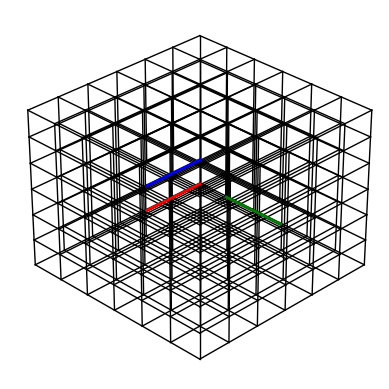

The script that saved this image:
import matplotlib.pyplot as plt
from mpl_toolkits.mplot3d import Axes3D

# 定义标准化边的函数，确保边的表示唯一
def normalize_edge(p1, p2):
    return tuple(sorted([p1, p2]))

# 获取路径上相邻立方体共面上的四条棱
def get_shared_face_edges(c1, c2):
    i1, j1, k1 = c1
    i2, j2, k2 = c2
    di, dj, dk = i2 - i1, j2 - j1, k2 - k1
    
    if abs(di) + abs(dj) + abs(dk) != 1:
        raise ValueError("立方体不相邻")
    
    if di == 1:
        x = i1 + 1
        edges = [
            normalize_edge((x, j1, k1), (x, j1+1, k1)),
            normalize_edge((x, j1, k1), (x, j1, k1+1)),
            normalize_edge((x, j1+1, k1), (x, j1+1, k1+1)),
            normalize_edge((x, j1, k1+1), (x, j1+1, k1+1)),
        ]
    elif di == -1:
        x = i1
        edges = [
            normalize_edge((x, j1, k1), (x, j1+1, k1)),
            normalize_edge((x, j1, k1), (x, j1, k1+1)),
            normalize_edge((x, j1+1, k1), (x, j1+1, k1+1)),
            normalize_edge((x, j1, k1+1), (x, j1+1, k1+1)),
        ]
    elif dj == 1:
        y = j1 + 1
        edges = [
            normalize_edge((i1, y, k1), (i1+1, y, k1)),
            normalize_edge((i1, y, k1), (i1, y, k1+1)),
            normalize_edge((i1+1, y, k1), (i1+1, y, k1+1)),
            normalize_edge((i1, y, k1+1), (i1+1, y, k1+1)),
        ]
    elif dj == -1:
        y = j1
        edges = [
            normalize_edge((i1, y, k1), (i1+1, y, k1)),
            normalize_edge((i1, y, k1), (i1, y, k1+1)),
            normalize_edge((i1+1, y, k1), (i1+1, y, k1+1)),
            normalize_edge((i1, y, k1+1), (i1+1, y, k1+1)),
        ]
    elif dk == 1:
        z = k1 + 1
        edges = [
            normalize_edge((i1, j1, z), (i1+1, j1, z)),
            normalize_edge((i1, j1, z), (i1, j1+1, z)),
            normalize_edge((i1+1, j1, z), (i1+1, j1+1, z)),
            normalize_edge((i1, j1+1, z), (i1+1, j1+1, z)),
        ]
    elif dk == -1:
        z = k1
        edges = [
            normalize_edge((i1, j1, z), (i1+1, j1, z)),
            normalize_edge((i1, j1, z), (i1, j1+1, z)),
            normalize_edge((i1+1, j1, z), (i1+1, j1+1, z)),
            normalize_edge((i1, j1+1, z), (i1+1, j1+1, z)),
        ]
    return edges

# 示例路径（假设有三条路径）
paths = [
    [(0,0,0), (1,0,0), (2,0,0)],  # 第一条路径
    [(0,1,0), (0,2,0), (0,3,0)],  # 第二条路径
    [(0,0,1), (1,0,1), (2,0,1)]   # 第三条路径
]
path_colors = ['r', 'g', 'b']  # 路径颜色

# 创建3D图形
fig = plt.figure()
ax = fig.add_subplot(111, projection='3d')

# 生成所有可能的边（6x6x6立方体网格，顶点从0到6）
all_edges = set()
# x方向的边
for i in range(6):
    for j in range(7):
        for k in range(7):
            p1 = (i, j, k)
            p2 = (i+1, j, k)
            all_edges.add(normalize_edge(p1, p2))
# y方向的边
for i in range(7):
    for j in range(6):
        for k in range(7):
            p1 = (i, j, k)
            p2 = (i, j+1, k)
            all_edges.add(normalize_edge(p1, p2))
# z方向的边
for i in range(7):
    for j in range(7):
        for k in range(6):
            p1 = (i, j, k)
            p2 = (i, j, k+1)
            all_edges.add(normalize_edge(p1, p2))

# 收集路径上需要省略的边
omit_edges = set()
for path in paths:
    for idx in range(len(path) - 1):
        c1 = path[idx]
        c2 = path[idx + 1]
        edges = get_shared_face_edges(c1, c2)
        omit_edges.update(edges)

# 需要绘制的边
draw_edges = all_edges - omit_edges

# 绘制迷宫的边缘
for edge in draw_edges:
    p1, p2 = edge
    ax.plot([p1[0], p2[0]], [p1[1], p2[1]], [p1[2], p2[2]], color='black', linewidth=1)

# 绘制路径
for path, color in zip(paths, path_colors):
    path_centers = [(i+0.5, j+0.5, k+0.5) for i, j, k in path]
    ax.plot([p[0] for p in path_centers], [p[1] for p in path_centers], [p[2] for p in path_centers], 
            color=color, linewidth=2)

# 设置图形参数
ax.view_init(elev=30, azim=45)
ax.set_xlim(0, 6)
ax.set_ylim(0, 6)
ax.set_zlim(0, 6)
ax.set_axis_off()
plt.show()
